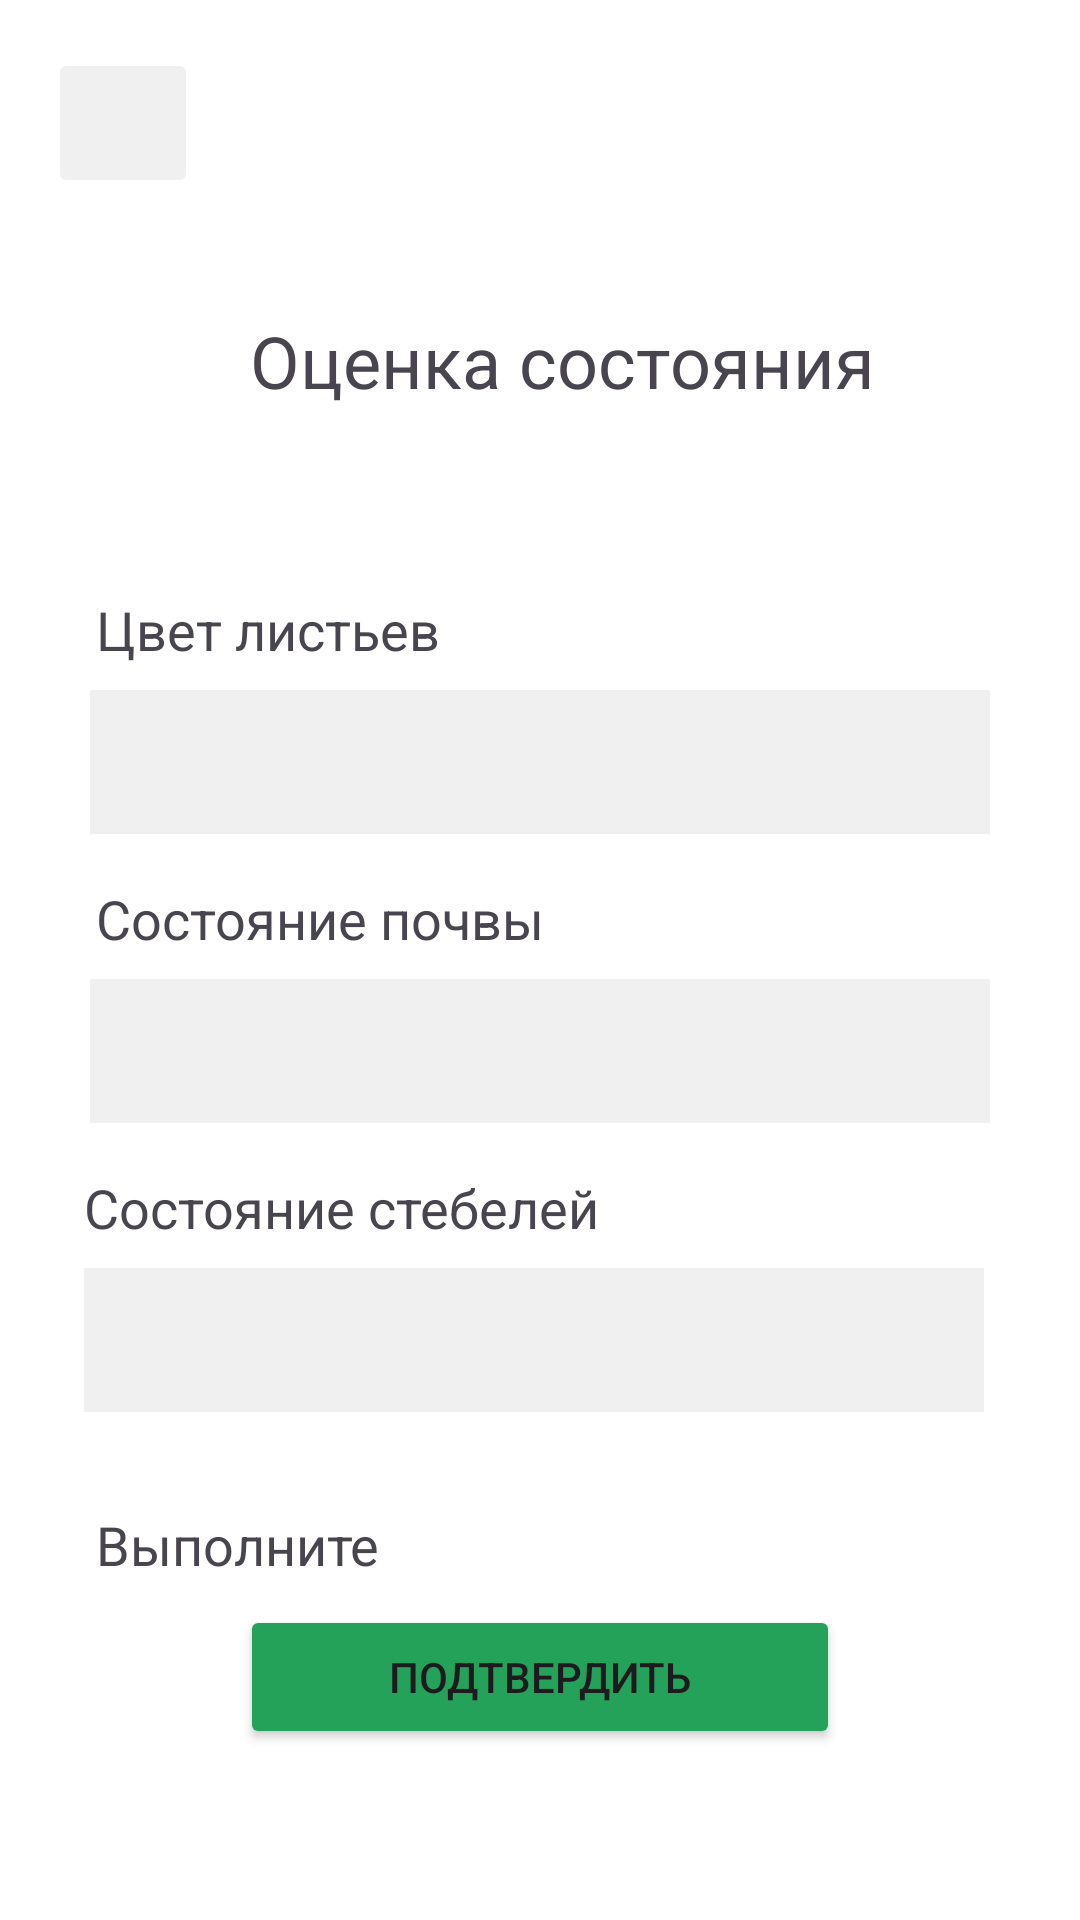

The Android layout XML behind this screen, and the referenced resources:
<!-- AndroidManifest.xml: application theme Theme.PlantManager -->
<!-- res/layout/activity_assessment.xml -->
<?xml version="1.0" encoding="utf-8"?>
<androidx.constraintlayout.widget.ConstraintLayout xmlns:android="http://schemas.android.com/apk/res/android"
    xmlns:app="http://schemas.android.com/apk/res-auto"
    xmlns:tools="http://schemas.android.com/tools"
    android:id="@+id/main"
    android:layout_width="match_parent"
    android:layout_height="match_parent"
    android:background="@color/primaryColor"
    tools:context=".controller.AssessmentActivity">

    <ImageButton
        android:id="@+id/goBackButton"
        android:layout_width="50dp"
        android:layout_height="50dp"
        android:layout_marginStart="16dp"
        android:layout_marginTop="16dp"
        android:layout_weight="1"
        android:backgroundTint="@color/lightGrey"
        android:contentDescription="@string/go_back"
        android:onClick="closePage"
        android:rotation="180"
        app:layout_constraintStart_toStartOf="parent"
        app:layout_constraintTop_toTopOf="parent"
        app:srcCompat="@drawable/keyboard_arrow_right_24px"
        app:tint="@color/textColor" />

    <ImageView
        android:id="@+id/imageView"
        android:layout_width="80dp"
        android:layout_height="80dp"
        android:layout_marginTop="16dp"
        android:contentDescription="@string/plant_assessment"
        app:layout_constraintEnd_toEndOf="parent"
        app:layout_constraintStart_toStartOf="parent"
        app:layout_constraintTop_toTopOf="parent"
        app:srcCompat="@drawable/checklist_24px" />

    <TextView
        android:id="@+id/plantNameText"
        android:layout_width="180dp"
        android:layout_height="wrap_content"
        android:layout_marginTop="8dp"
        android:textAlignment="center"
        android:textSize="28sp"
        android:textStyle="bold"
        app:layout_constraintEnd_toEndOf="parent"
        app:layout_constraintStart_toStartOf="parent"
        app:layout_constraintTop_toBottomOf="@+id/textView4" />

    <TextView
        android:id="@+id/textView4"
        android:layout_width="wrap_content"
        android:layout_height="wrap_content"
        android:layout_marginTop="8dp"
        android:text="@string/plant_assessment"
        android:textAlignment="center"
        android:textSize="24sp"
        app:layout_constraintEnd_toEndOf="parent"
        app:layout_constraintHorizontal_bias="0.55"
        app:layout_constraintStart_toStartOf="parent"
        app:layout_constraintTop_toBottomOf="@+id/imageView" />

    <TextView
        android:id="@+id/textView5"
        android:layout_width="wrap_content"
        android:layout_height="wrap_content"
        android:layout_marginStart="32dp"
        android:layout_marginTop="16dp"
        android:text="@string/leafs_color"
        android:textSize="18sp"
        app:layout_constraintStart_toStartOf="parent"
        app:layout_constraintTop_toBottomOf="@+id/plantNameText" />

    <Spinner
        android:id="@+id/spinner"
        android:layout_width="300dp"
        android:layout_height="48dp"
        android:layout_marginTop="8dp"
        android:background="@color/lightGrey"
        app:layout_constraintEnd_toEndOf="parent"
        app:layout_constraintStart_toStartOf="parent"
        app:layout_constraintTop_toBottomOf="@+id/textView5" />

    <TextView
        android:id="@+id/textView7"
        android:layout_width="wrap_content"
        android:layout_height="wrap_content"
        android:layout_marginStart="32dp"
        android:layout_marginTop="16dp"
        android:text="@string/earth_dryness"
        android:textSize="18sp"
        app:layout_constraintStart_toStartOf="parent"
        app:layout_constraintTop_toBottomOf="@+id/spinner" />

    <Spinner
        android:id="@+id/spinner2"
        android:layout_width="300dp"
        android:layout_height="48dp"
        android:layout_marginTop="8dp"
        android:background="@color/lightGrey"
        app:layout_constraintEnd_toEndOf="parent"
        app:layout_constraintStart_toStartOf="parent"
        app:layout_constraintTop_toBottomOf="@+id/textView7" />

    <TextView
        android:id="@+id/textView6"
        android:layout_width="wrap_content"
        android:layout_height="wrap_content"
        android:layout_marginStart="28dp"
        android:layout_marginTop="16dp"
        android:text="@string/branches_condition"
        android:textSize="18sp"
        app:layout_constraintStart_toStartOf="parent"
        app:layout_constraintTop_toBottomOf="@+id/spinner2" />

    <Spinner
        android:id="@+id/spinner3"
        android:layout_width="300dp"
        android:layout_height="48dp"
        android:layout_marginTop="8dp"
        android:background="@color/lightGrey"
        app:layout_constraintEnd_toEndOf="parent"
        app:layout_constraintHorizontal_bias="0.466"
        app:layout_constraintStart_toStartOf="parent"
        app:layout_constraintTop_toBottomOf="@+id/textView6" />

    <Button
        android:id="@+id/submit"
        android:layout_width="200dp"
        android:layout_height="wrap_content"
        android:layout_marginTop="8dp"
        android:backgroundTint="@color/accentColor"
        android:onClick="makeAssessmentAndMarkAction"
        android:text="@string/submit"
        app:layout_constraintEnd_toEndOf="parent"
        app:layout_constraintStart_toStartOf="parent"
        app:layout_constraintTop_toBottomOf="@+id/textView8" />

    <TextView
        android:id="@+id/textView8"
        android:layout_width="wrap_content"
        android:layout_height="wrap_content"
        android:layout_marginStart="32dp"
        android:layout_marginTop="32dp"
        android:text="@string/make_action"
        android:textSize="18sp"
        app:layout_constraintStart_toStartOf="parent"
        app:layout_constraintTop_toBottomOf="@+id/spinner3" />

    <TextView
        android:id="@+id/activityType"
        android:layout_width="wrap_content"
        android:layout_height="wrap_content"
        android:layout_marginStart="8dp"
        android:layout_marginTop="32dp"
        android:textSize="18sp"
        android:textStyle="bold"
        app:layout_constraintStart_toEndOf="@+id/textView8"
        app:layout_constraintTop_toBottomOf="@+id/spinner3" />

</androidx.constraintlayout.widget.ConstraintLayout>
<!-- resources referenced by this layout -->
<resources>
  <color name="accentColor">#24A25A</color>
  <color name="lightGrey">#F0F0F0</color>
  <color name="primaryColor">#FFFFFF</color>
  <color name="textColor">#615D64</color>
  <string name="branches_condition">Состояние стебелей</string>
  <string name="earth_dryness">Состояние почвы</string>
  <string name="go_back">Вернуться назад</string>
  <string name="leafs_color">Цвет листьев</string>
  <string name="make_action">Выполните</string>
  <string name="plant_assessment">Оценка состояния</string>
  <string name="submit">Подтвердить</string>
  <style name="Theme.PlantManager" parent="Base.Theme.PlantManager" />
  <style name="Base.Theme.PlantManager" parent="Theme.Material3.DayNight.NoActionBar">
          
          
      </style>
</resources>
